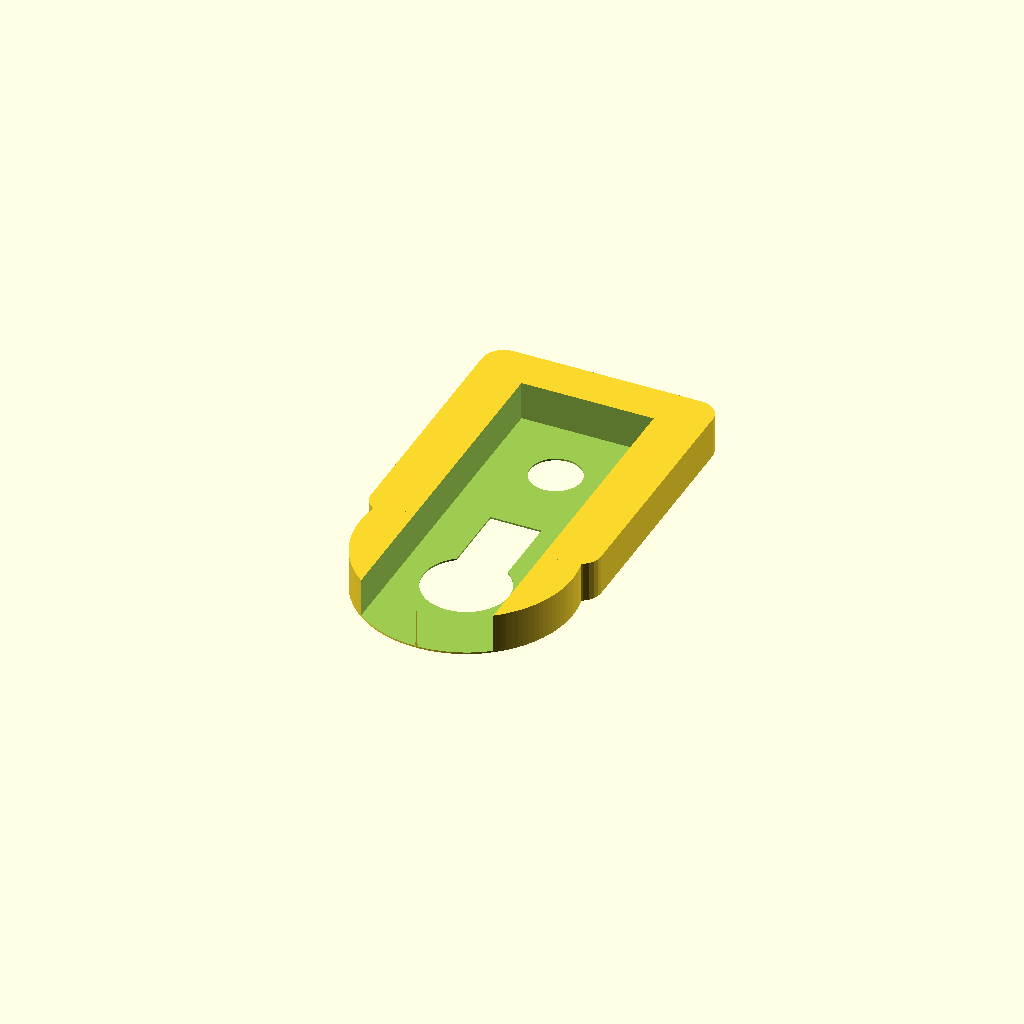
Cell 1: rendered with the file's own defaults.
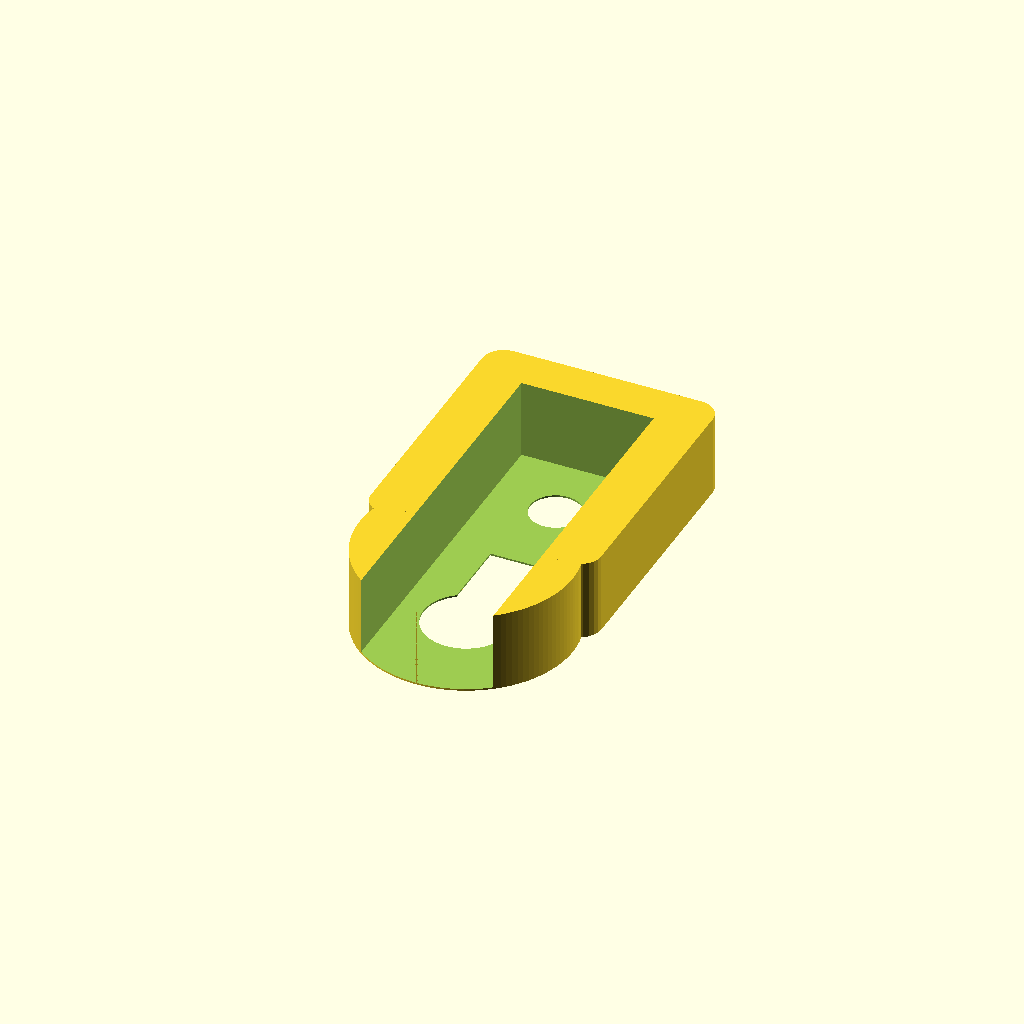
Cell 2 — depth set to 19, the other parameters unchanged.
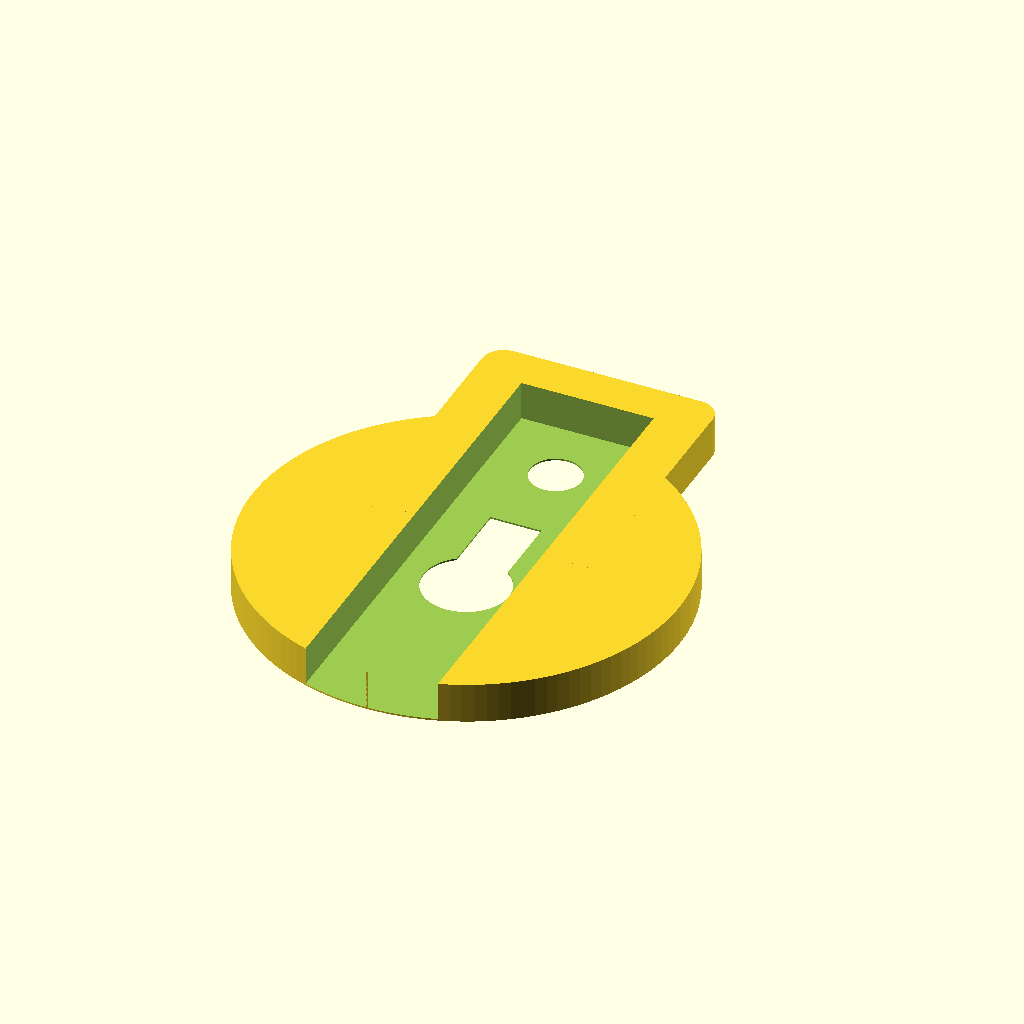
Cell 3 — head_radius set to 50, the other parameters unchanged.
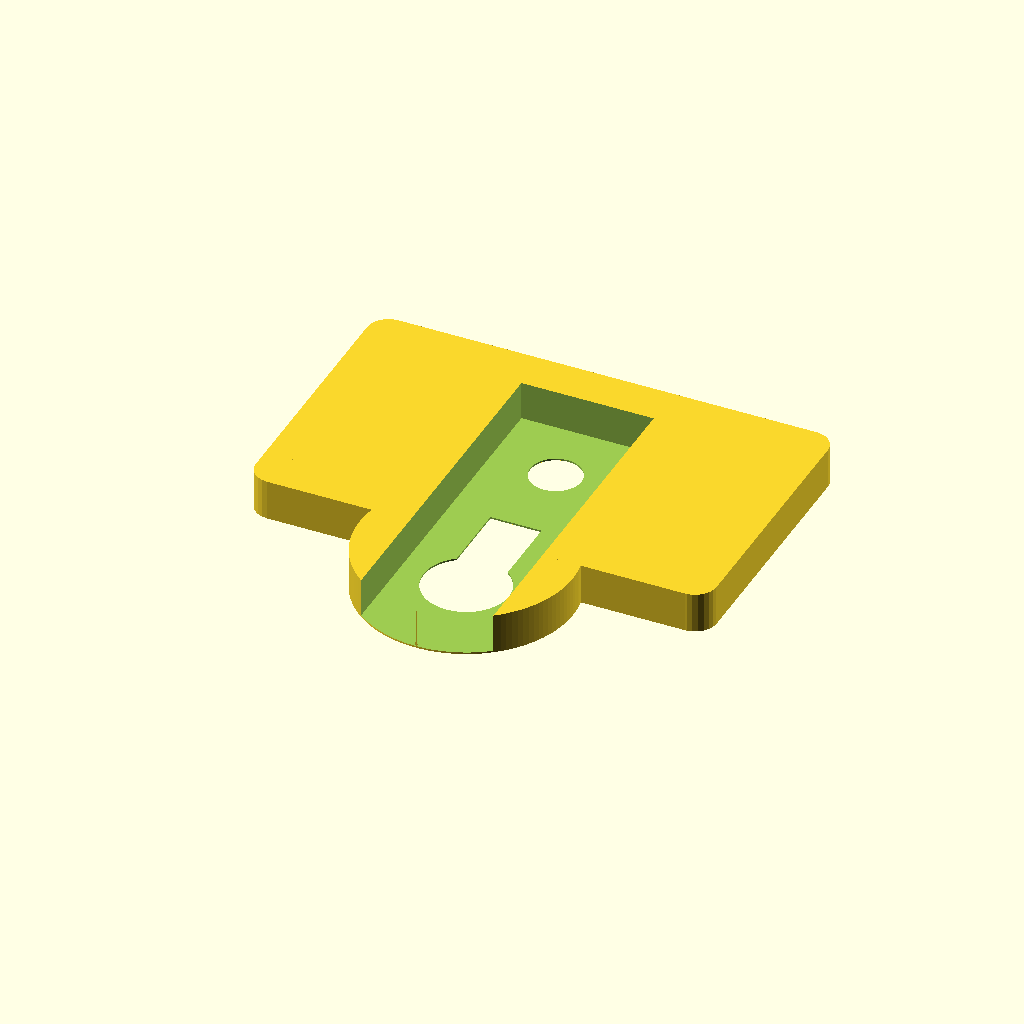
Cell 4: the same model with body_width = 108.
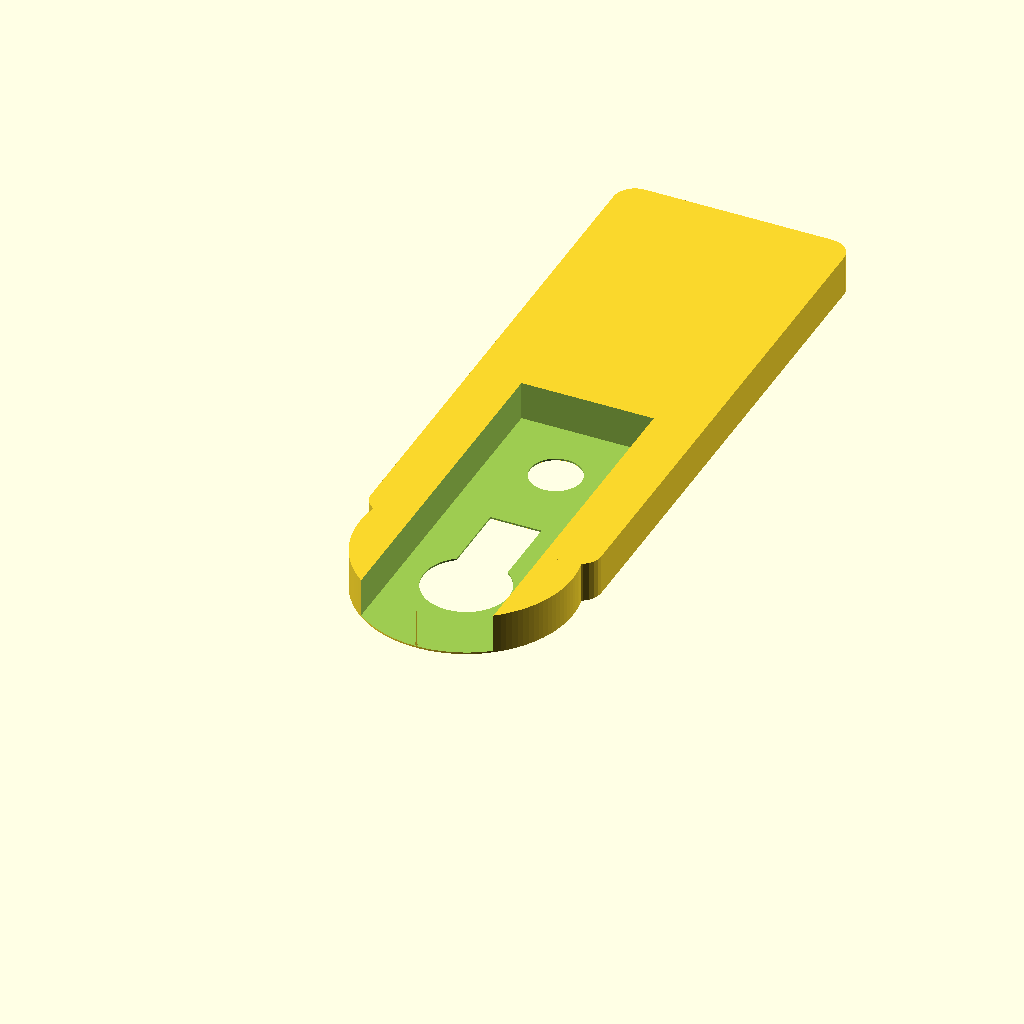
Cell 5: the same model with body_length = 132.
One fixed orthographic camera (rotation 55°, 0°, 25°; colour scheme Cornfield) for every cell.
The OpenSCAD source (scadFiles/1729869/2693511.scad):
/*

Copyright (C) 2016 Wolf Ruedi Christen

This program is free software: you can redistribute it and/or modify it under the terms of the GNU General Public License as published by the Free Software Foundation, either version 3 of the License, or (at your option) any later version.

This program is distributed in the hope that it will be useful, but WITHOUT ANY WARRANTY; without even the implied warranty of MERCHANTABILITY or FITNESS FOR A PARTICULAR PURPOSE. See the GNU General Public License for more details. You should have received a copy of the GNU General Public License along with this program. If not, see <http://www.gnu.org/licenses/>.



    ------------------------------------------------------------

    

    Designed for: Nuki - Smart Doorlock: http://nuki.io

    

    I needed a support for the adhesive B-plate: the width

    of less than 30mm wasn't enough to hold my Nuki in place.



    Contact: wolf+nuki-bplate@urspace.ch

    

    ------------------------------------------------------------

    

    Thanks to Sergio Vilches for the roundCornersCube()-function

*/



// Don't generate smaller facets than these mm

$fs = 0.1;  

// Don't generate larger angles than these degrees

$fa = 3;    



// use rounded outer-borders (1) or not (0)

rounded = 1;

// depth or thickness: usually thickness of the doorplate + cutout_depth_offset (mm)

depth = 9.5;

// given by B-plate diameter (mm)

head_radius = 25;

// given by B-plate width (mm)

body_width = 54;

// measured from keyhole-center + 5 (mm)

body_length = 66;

// inner-cutout-width: given by the doorplate-width (mm)

cutout_width = 31;

// given by the doorplate-length: measured from keyhole-center (mm)

cutout_length = 61;

// 0.4 mm (or at least 2 layers) seems a good value (mm)

cutout_depth_offset = 0.4;

// additional screwhole: set to 0 to remove (mm)

screwhole_diameter = 12;

// screwhole offset: measured from keyhole-center (mm)

screwhole_distance = 45;



rotate([0,180,0]) difference () {

    union () {

        // circle

        linear_extrude(depth) circle(head_radius);

        // body

        if (rounded==1) {

        translate([0,body_length/2+5,depth/2]) roundCornersCube(body_width,body_length,depth,5); // rounded-version

        } else {

            translate([0,body_length/2+2.5,0]) linear_extrude(depth) square([body_width,body_length+5],center=true); // edged-version

        }

    }

    // cutout

    translate([0,cutout_length/2-head_radius/2,-0.1]) linear_extrude(depth-cutout_depth_offset+0.1) square([cutout_width,cutout_length+head_radius],center=true);

    // cylindercase-hole

    linear_extrude(depth+1) circle(10);

    translate([0,12.5,0]) linear_extrude(depth+1) square([12,25],center=true);

    // screwhole

    translate([0,screwhole_distance,0]) linear_extrude(depth+1) circle(screwhole_diameter/2);

}

            





/*

http://codeviewer.org/view/code:1b36 

Copyright (C) 2011 Sergio Vilches

This program is free software: you can redistribute it and/or modify it under the terms of the GNU General Public License as published by the Free Software Foundation, either version 3 of the License, or (at your option) any later version.

This program is distributed in the hope that it will be useful, but WITHOUT ANY WARRANTY; without even the implied warranty of MERCHANTABILITY or FITNESS FOR A PARTICULAR PURPOSE. See the GNU General Public License for more details. You should have received a copy of the GNU General Public License along with this program. If not, see <http://www.gnu.org/licenses/>.

Contact: s.vilches.e@gmail.com





    ----------------------------------------------------------- 

                 Round Corners Cube (Extruded)                

      roundCornersCube(x,y,z,r) Where:                        

         - x = Xdir width                                     

         - y = Ydir width                                     

         - z = Height of the cube                             

         - r = Rounding radious                               

                                                              

      Example: roundCornerCube(10,10,2,1);                    

     *Some times it's needed to use F6 to see good results!   

 	 ----------------------------------------------------------- 

*/

// Test it!

// roundCornersCube(10,5,2,1);





module createMeniscus(h,radius) // This module creates the shape that needs to be substracted from a cube to make its corners rounded.

difference(){        //This shape is basicly the difference between a quarter of cylinder and a cube

   translate([radius/2+0.1,radius/2+0.1,0]){

      cube([radius+0.2,radius+0.1,h+0.2],center=true);         // All that 0.x numbers are to avoid "ghost boundaries" when substracting

   }



   cylinder(h=h+0.2,r=radius,$fn = 25,center=true);

}





module roundCornersCube(x,y,z,r)  // Now we just substract the shape we have created in the four corners

difference(){

   cube([x,y,z], center=true);



translate([x/2-r,y/2-r]){  // We move to the first corner (x,y)

      rotate(0){  

         createMeniscus(z,r); // And substract the meniscus

      }

   }

   translate([-x/2+r,y/2-r]){ // To the second corner (-x,y)

      rotate(90){

         createMeniscus(z,r); // But this time we have to rotate the meniscus 90 deg

      }

   }

      translate([-x/2+r,-y/2+r]){ // ... 

      rotate(180){

         createMeniscus(z,r);

      }

   }

      translate([x/2-r,-y/2+r]){

      rotate(270){

         createMeniscus(z,r);

      }

   }

}
Parameter table extracted from the source (name, type, default, range or options):
rounded: number, default 1
depth: number, default 9.5
head_radius: number, default 25
body_width: number, default 54
body_length: number, default 66
cutout_width: number, default 31
cutout_length: number, default 61
cutout_depth_offset: number, default 0.4
screwhole_diameter: number, default 12
screwhole_distance: number, default 45
